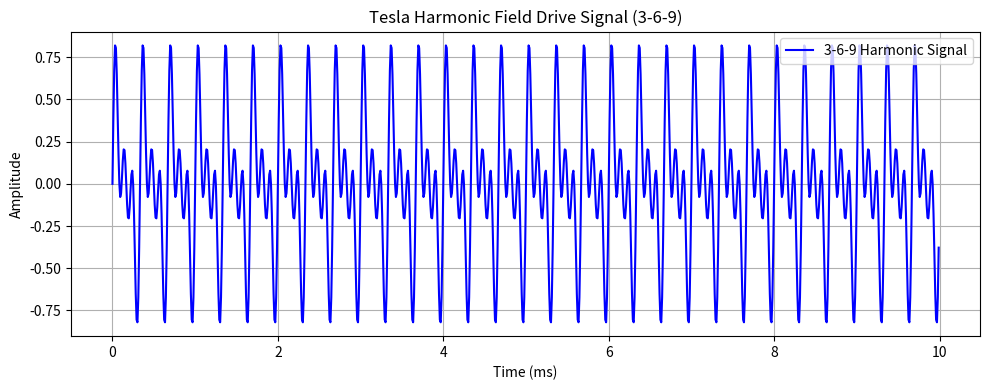

Write the Python code that produced this figure.
# field_harmonic_generator.py
# Tesla-style harmonic waveform generator for IX-AntiGrav-Forge
# Author: Bryce Wooster
# License: Open-source, non-military use only

"""
This module generates phase-aligned harmonic waveforms
based on 3-6-9 resonance logic, suitable for driving:

- EM coil arrays (e.g., spin loop or inertia module)
- Acoustic phased arrays
- Casimir injection coils
- Vacuum cavity field injection

Output can be routed to DACs, PWM drivers, or digital
bus lines using microcontroller platforms (e.g., STM32, RP2040, Teensy).
"""

import numpy as np
import matplotlib.pyplot as plt

# ------------------------------
# CONFIGURATION PARAMETERS
# ------------------------------

BASE_FREQUENCY_HZ = 3000       # 3 kHz base Tesla harmonic
SAMPLE_RATE_HZ = 96000         # Audio-grade resolution
DURATION_SEC = 0.01            # 10 ms window
HARMONIC_MULTIPLIERS = [1, 2, 3]  # Corresponds to 3k, 6k, 9k

# ------------------------------
# WAVEFORM SYNTHESIS
# ------------------------------

def generate_369_harmonics(f_base, multipliers, sample_rate, duration):
    t = np.linspace(0, duration, int(sample_rate * duration), endpoint=False)
    signal = np.zeros_like(t)
    
    for n in multipliers:
        harmonic_freq = f_base * n
        signal += np.sin(2 * np.pi * harmonic_freq * t)

    # Normalize
    signal /= len(multipliers)
    return t, signal

# ------------------------------
# MAIN EXECUTION BLOCK
# ------------------------------

if __name__ == "__main__":
    t, waveform = generate_369_harmonics(
        f_base=BASE_FREQUENCY_HZ,
        multipliers=HARMONIC_MULTIPLIERS,
        sample_rate=SAMPLE_RATE_HZ,
        duration=DURATION_SEC
    )

    # Plotting
    plt.figure(figsize=(10, 4))
    plt.plot(t * 1000, waveform, label="3-6-9 Harmonic Signal", color='blue')
    plt.title("Tesla Harmonic Field Drive Signal (3-6-9)")
    plt.xlabel("Time (ms)")
    plt.ylabel("Amplitude")
    plt.grid(True)
    plt.legend()
    plt.tight_layout()
    plt.show()
